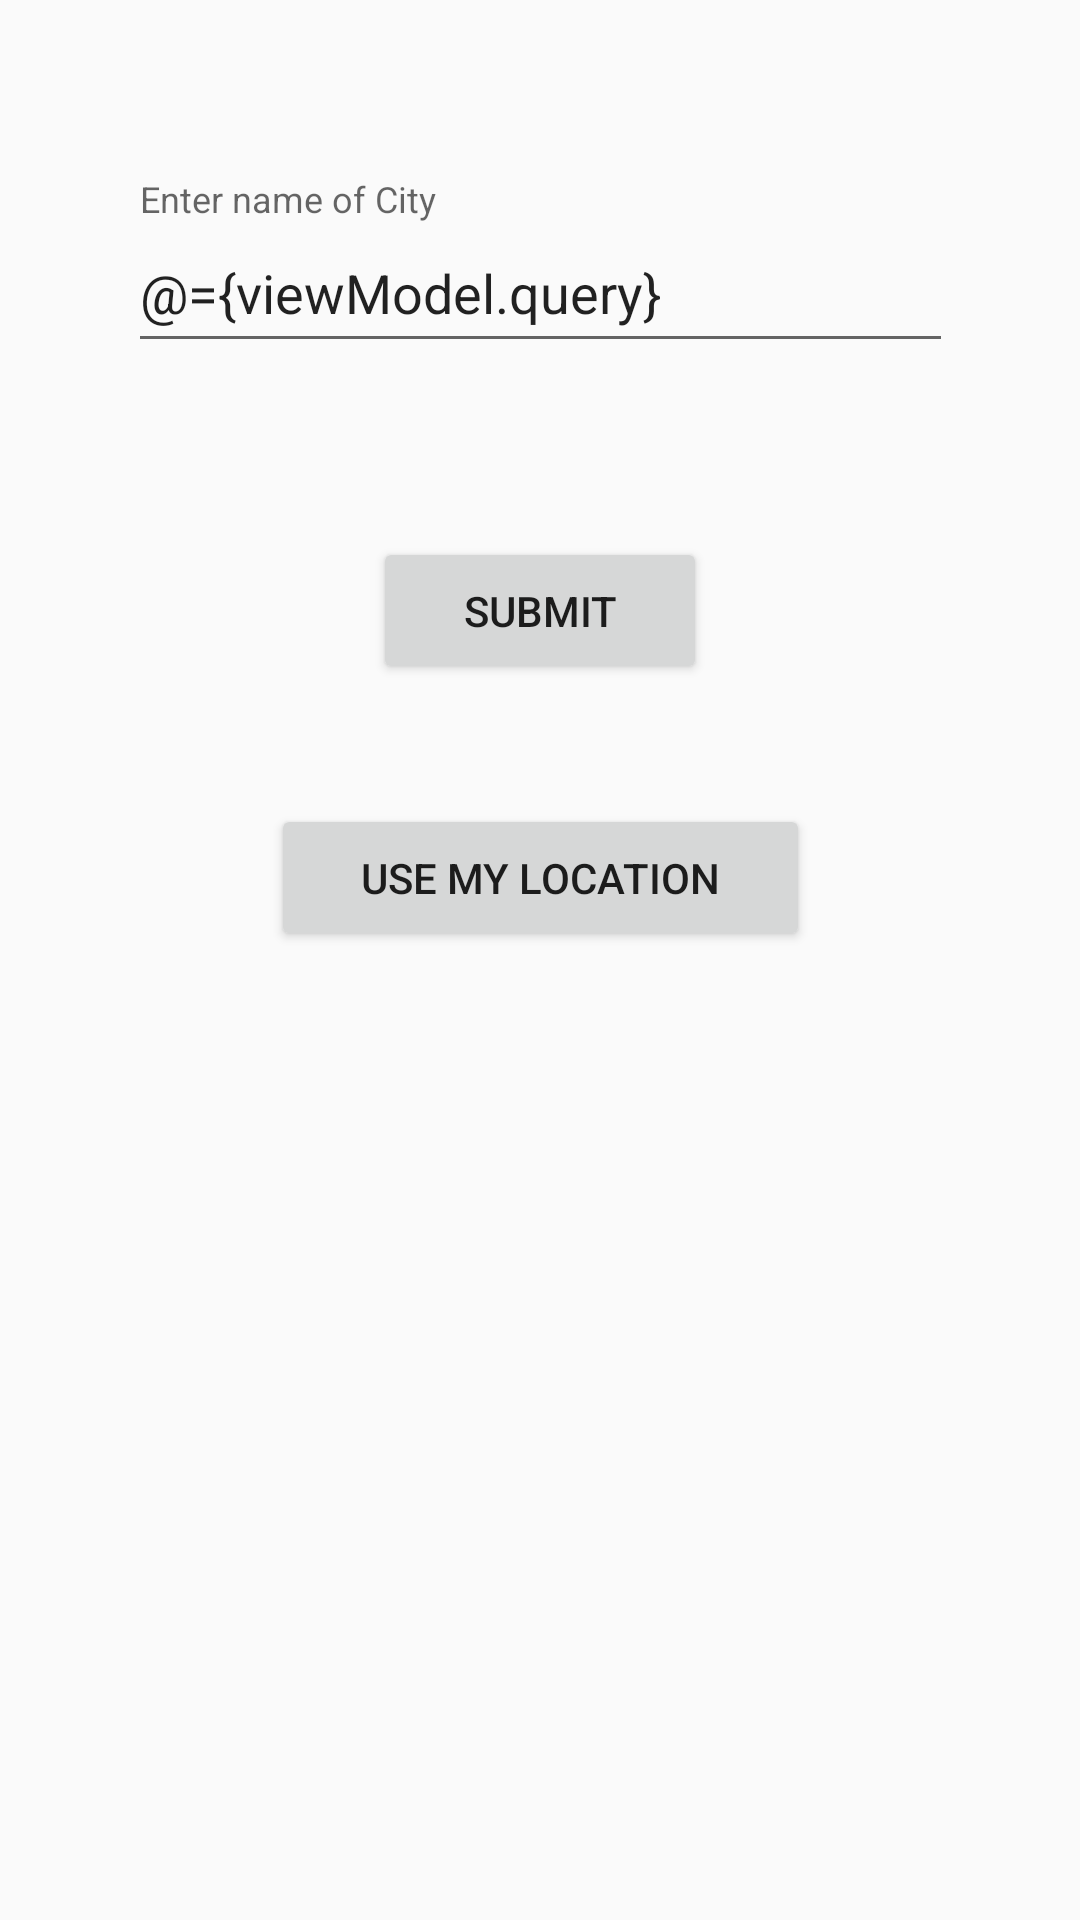

This screen was rendered from an Android layout file. Write that file and the resources it references.
<!-- AndroidManifest.xml: application theme AppTheme -->
<!-- res/layout/main_fragment.xml -->
<?xml version="1.0" encoding="utf-8"?>
<layout xmlns:android="http://schemas.android.com/apk/res/android"
    xmlns:app="http://schemas.android.com/apk/res-auto"
    xmlns:tools="http://schemas.android.com/tools"
    tools:context=".ui.view.MainFragment">

    <data>
        <variable
            name="viewModel"
            type="com.karthik.myweather.ui.viewModel.MainViewModel" />
    </data>

    <androidx.constraintlayout.widget.ConstraintLayout
        android:id="@+id/main"
        android:layout_width="match_parent"
        android:layout_height="match_parent">

        <com.google.android.material.textfield.TextInputLayout
            android:id="@+id/textInputLayout"
            android:layout_width="275dp"
            android:layout_height="55dp"
            android:layout_marginTop="60dp"
            android:hint="@string/enterACity"
            app:layout_constraintEnd_toEndOf="parent"
            app:layout_constraintStart_toStartOf="parent"
            app:layout_constraintTop_toTopOf="parent">

            <com.google.android.material.textfield.TextInputEditText
                android:id="@+id/etCity"
                android:layout_width="match_parent"
                android:layout_height="50dp"
                android:text="@={viewModel.query}" />
        </com.google.android.material.textfield.TextInputLayout>

        <Button
            android:id="@+id/btnsubmit"
            android:layout_width="wrap_content"
            android:layout_height="wrap_content"
            android:layout_marginTop="64dp"
            android:onClick="@{() -> viewModel.submitQuery()}"
            android:paddingHorizontal="30dp"
            android:paddingVertical="15dp"
            android:text="@string/submit"
            app:layout_constraintEnd_toEndOf="parent"
            app:layout_constraintStart_toStartOf="parent"
            app:layout_constraintTop_toBottomOf="@+id/textInputLayout" />

        <Button
            android:id="@+id/btnUseMyLocation"
            android:layout_width="wrap_content"
            android:layout_height="wrap_content"
            android:layout_marginTop="40dp"
            android:onClick="@{() -> viewModel.submitUseMyLocation()}"
            android:paddingHorizontal="30dp"
            android:paddingVertical="15dp"
            android:text="@string/useMyLocation"
            app:layout_constraintEnd_toEndOf="parent"
            app:layout_constraintStart_toStartOf="parent"
            app:layout_constraintTop_toBottomOf="@+id/btnsubmit" />

    </androidx.constraintlayout.widget.ConstraintLayout>

</layout>
<!-- resources referenced by this layout -->
<resources>
  <string name="enterACity">Enter name of City</string>
  <string name="submit">Submit</string>
  <string name="useMyLocation">Use My Location</string>
  <style name="AppTheme" parent="Theme.AppCompat.Light.DarkActionBar">
          
          <item name="colorPrimary">@color/colorPrimary</item>
          <item name="colorPrimaryDark">@color/colorPrimaryDark</item>
          <item name="colorAccent">@color/colorAccent</item>
      </style>
  <!-- not gathered from this repository: default colours our renderer supplied (Android Studio template values) -->
  <color name="colorPrimary">#FF6200EE</color>
  <color name="colorPrimaryDark">#FF3700B3</color>
  <color name="colorAccent">#FF03DAC5</color>
</resources>
